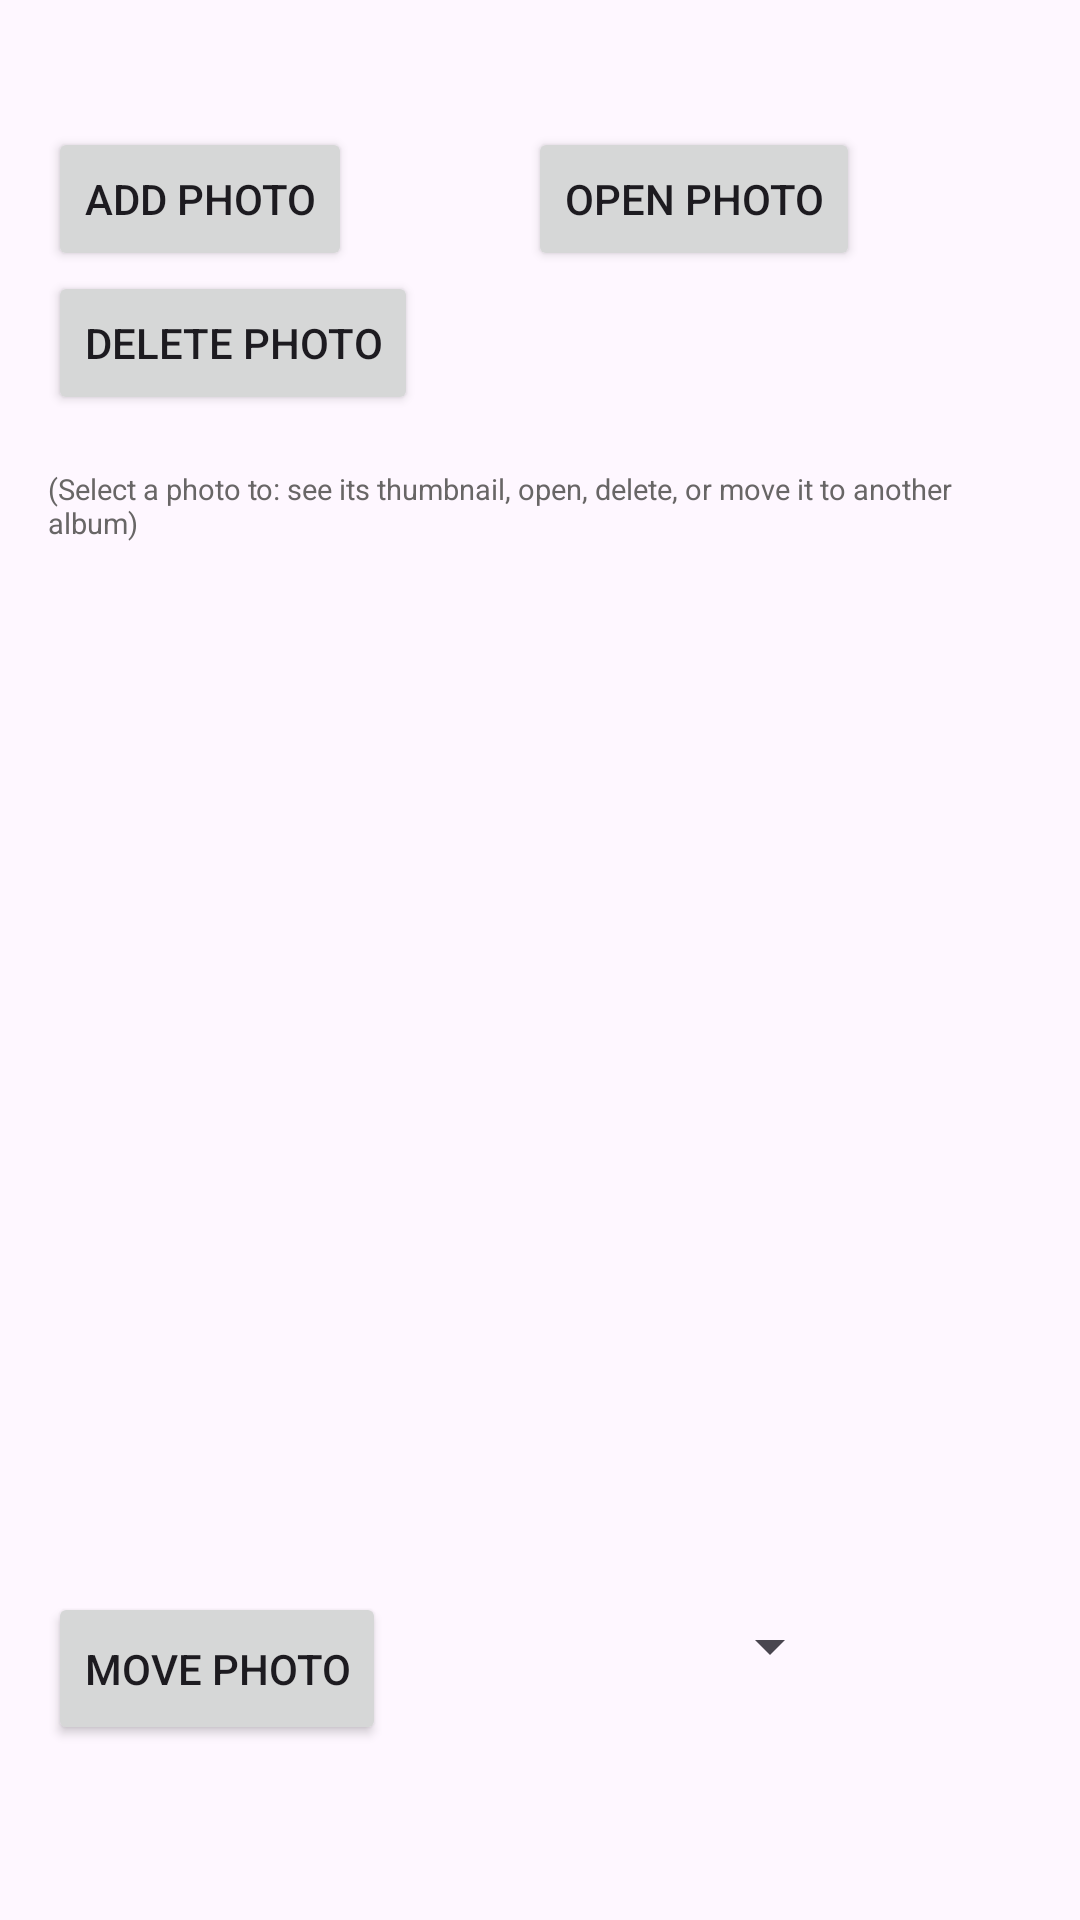

Produce the Android XML layout that renders to this screen, including the resource entries it uses.
<!-- AndroidManifest.xml: application theme Theme.PhotosAndroidV2 -->
<!-- res/layout/activity_photos_list.xml -->
<?xml version="1.0" encoding="utf-8"?>
<androidx.constraintlayout.widget.ConstraintLayout xmlns:android="http://schemas.android.com/apk/res/android"
    xmlns:app="http://schemas.android.com/apk/res-auto"
    xmlns:tools="http://schemas.android.com/tools"
    android:layout_width="match_parent"
    android:layout_height="match_parent"
    tools:context=".PhotosListActivity">


    <LinearLayout
        android:layout_width="match_parent"
        android:layout_height="match_parent"
        android:orientation="vertical"
        android:padding="16dp">

        <TextView
            android:id="@+id/currentAlbumTextView"
            android:layout_width="170dp"
            android:layout_height="wrap_content"
            android:layout_margin="1dp"
            android:textSize="18sp"
            android:textStyle="bold" />

        <LinearLayout
            android:layout_width="match_parent"
            android:layout_height="114dp"
            android:orientation="horizontal">

            <LinearLayout
                android:layout_width="160dp"
                android:layout_height="99dp"
                android:orientation="vertical">

                <Button
                    android:id="@+id/addPhotoButton"
                    android:layout_width="wrap_content"
                    android:layout_height="wrap_content"

                    android:text="Add Photo" />

                <Button
                    android:id="@+id/deletePhotoButton"
                    android:layout_width="wrap_content"
                    android:layout_height="wrap_content"

                    android:text="Delete Photo" />
            </LinearLayout>

            <ImageView
                android:id="@+id/thumbnailImageView"
                android:layout_width="67dp"
                android:layout_height="89dp"
                android:layout_margin="8dp"
                android:background="@color/black"
                android:visibility="gone"/>

            <Button
                android:id="@+id/openPhotoButton"
                android:layout_width="wrap_content"
                android:layout_height="wrap_content"

                android:text="Open Photo" />

            <com.google.android.material.textfield.TextInputLayout
                android:layout_width="match_parent"
                android:layout_height="match_parent"/>

        </LinearLayout>


        <TextView
            android:id="@+id/textView3"
            android:layout_width="match_parent"
            android:layout_height="wrap_content"
            android:text="(Select a photo to: see its thumbnail, open, delete, or move it to another album)"
            android:textColor="#686666"
            android:textSize="9.5sp" />

        <ListView
            android:id="@+id/photosListView"
            android:layout_width="match_parent"
            android:layout_height="350dp" />

        <LinearLayout
            android:layout_width="match_parent"
            android:layout_height="match_parent"
            android:orientation="horizontal">

            <Button
                android:id="@+id/movePhotoButton"
                android:layout_width="wrap_content"
                android:layout_height="51dp"
                android:text="Move Photo" />

            <Spinner
                android:id="@+id/albumSpinner"
                android:layout_width="152dp"
                android:layout_height="36dp" />
        </LinearLayout>


    </LinearLayout>


</androidx.constraintlayout.widget.ConstraintLayout>
<!-- resources referenced by this layout -->
<resources>
  <style name="Theme.PhotosAndroidV2" parent="Base.Theme.PhotosAndroidV2" />
  <style name="Base.Theme.PhotosAndroidV2" parent="Theme.Material3.DayNight.NoActionBar">
          
          
      </style>
  <!-- not gathered from this repository: default colours our renderer supplied (Android Studio template values) -->
  <color name="black">#FF000000</color>
</resources>
